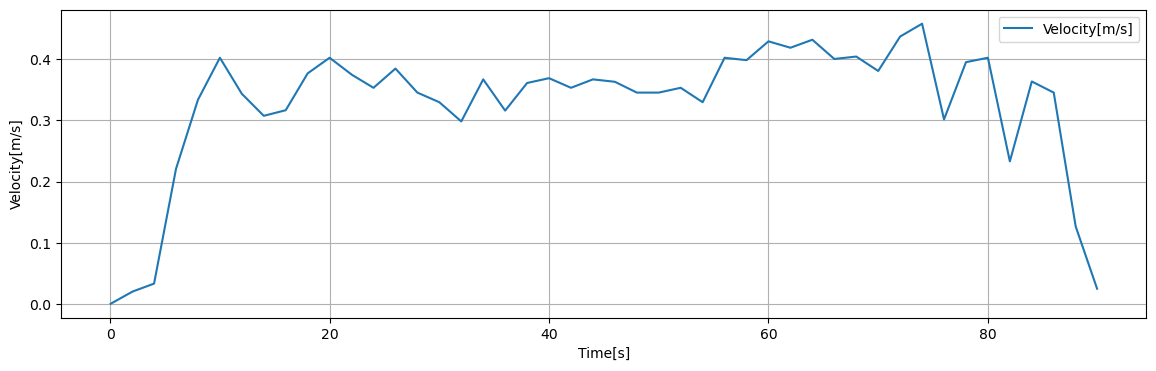

Data behind this chart, as committed beside it:
Time[s], Dist[m], Velocity[m/s], 1step_diff[m/s]
0.05, 0.001006, 0.0005032, 0.0005032
0.1, 0.002013, 0.001006, 0.0005032
0.15, 0.003019, 0.00151, 0.0005032
0.2, 0.004026, 0.002013, 0.0005032
0.25, 0.005032, 0.002516, 0.0005032
0.3, 0.006038, 0.003019, 0.0005032
0.35, 0.007045, 0.003522, 0.0005032
0.4, 0.008051, 0.004026, 0.0005032
0.45, 0.009058, 0.004529, 0.0005032
0.5, 0.01006, 0.005032, 0.0005032
0.55, 0.01107, 0.005535, 0.0005032
0.6, 0.01208, 0.006038, 0.0005032
0.65, 0.01308, 0.006542, 0.0005032
0.7, 0.01409, 0.007045, 0.0005032
0.75, 0.0151, 0.007548, 0.0005032
0.8, 0.0161, 0.008051, 0.0005032
0.85, 0.01711, 0.008554, 0.0005032
0.9, 0.01812, 0.009058, 0.0005032
0.95, 0.01912, 0.009561, 0.0005032
1, 0.02013, 0.01006, 0.0005032
1.05, 0.02113, 0.01057, 0.0005032
1.1, 0.02214, 0.01107, 0.0005032
1.15, 0.02315, 0.01157, 0.0005032
1.2, 0.02415, 0.01208, 0.0005032
1.25, 0.02516, 0.01258, 0.0005032
1.3, 0.02617, 0.01308, 0.0005032
1.35, 0.02717, 0.01359, 0.0005032
1.4, 0.02818, 0.01409, 0.0005032
1.45, 0.02919, 0.01459, 0.0005032
1.5, 0.03019, 0.0151, 0.0005032
1.55, 0.0312, 0.0156, 0.0005032
1.6, 0.03221, 0.0161, 0.0005032
1.65, 0.03321, 0.01661, 0.0005032
1.7, 0.03422, 0.01711, 0.0005032
1.75, 0.03522, 0.01761, 0.0005032
1.8, 0.03623, 0.01812, 0.0005032
1.85, 0.03724, 0.01862, 0.0005032
1.9, 0.03824, 0.01912, 0.0005032
1.95, 0.03925, 0.01962, 0.0005032
2, 0.04026, 0.02013, 0.0003302
2.05, 0.04092, 0.02046, 0.0003302
2.1, 0.04158, 0.02079, 0.0003302
2.15, 0.04224, 0.02112, 0.0003302
2.2, 0.0429, 0.02145, 0.0003302
2.25, 0.04356, 0.02178, 0.0003302
2.3, 0.04422, 0.02211, 0.0003302
2.35, 0.04488, 0.02244, 0.0003302
2.4, 0.04554, 0.02277, 0.0003302
2.45, 0.0462, 0.0231, 0.0003302
2.5, 0.04686, 0.02343, 0.0003302
2.55, 0.04752, 0.02376, 0.0003302
2.6, 0.04818, 0.02409, 0.0003302
2.65, 0.04884, 0.02442, 0.0003302
2.7, 0.0495, 0.02475, 0.0003302
2.75, 0.05016, 0.02508, 0.0003302
2.8, 0.05082, 0.02541, 0.0003302
2.85, 0.05148, 0.02574, 0.0003302
2.9, 0.05214, 0.02607, 0.0003302
2.95, 0.05281, 0.0264, 0.0003302
3, 0.05347, 0.02673, 0.0003302
... 1,739 more rows
